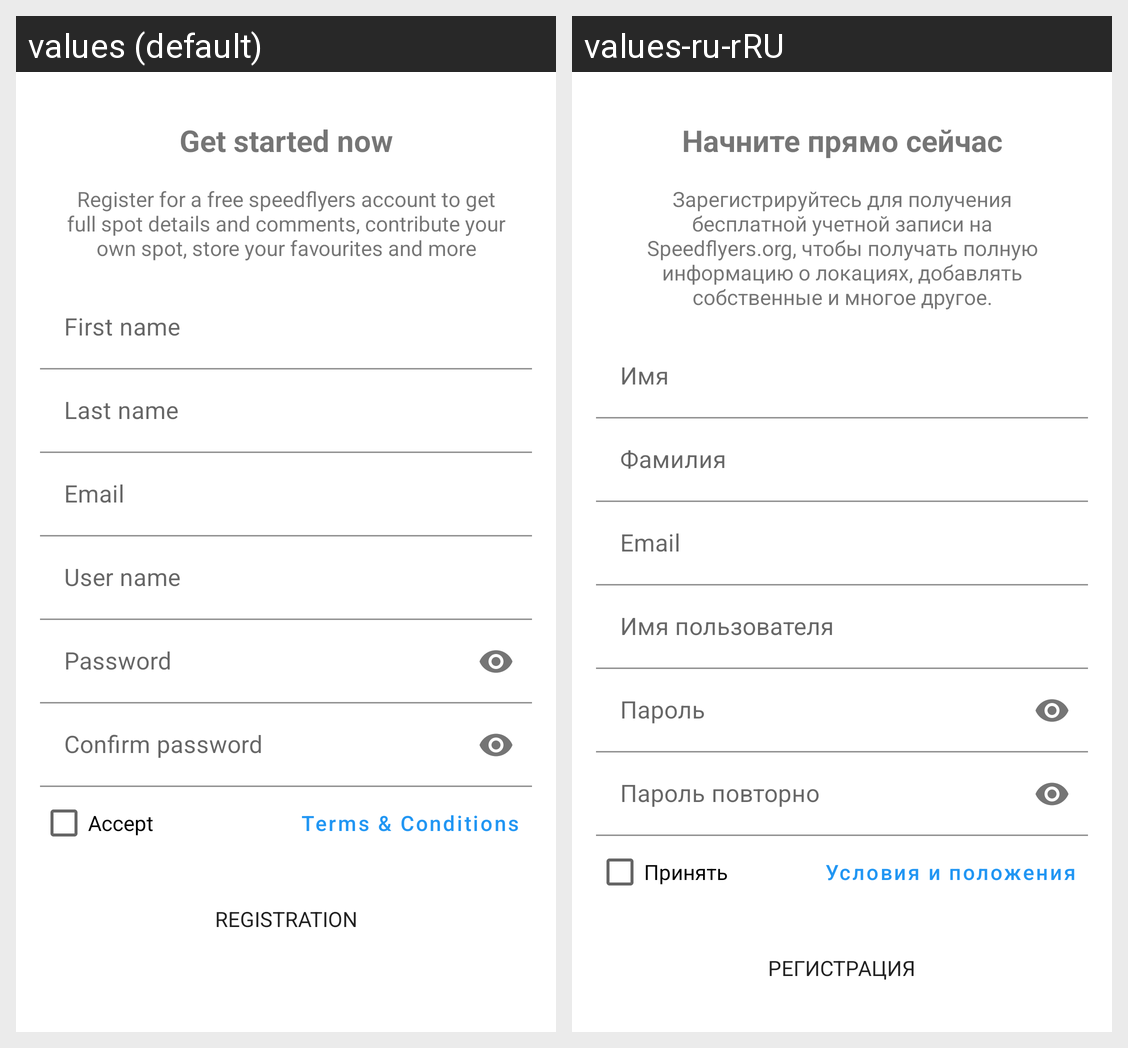

Translations of the strings shown on this Android screen, per locale in the grid:
Android screen res/layout/fragment_registration.xml rendered under 2 locales, left to right: values (default), values-ru-rRU. Device: Nexus 5 (rendered at 1080×1920; each locale shown at half size, 540×960, under a caption strip naming it); theme Theme.Speedflyers.
Strings drawn on this screen, with the default value and each locale's value (text and hints the layout hard-codes, and strings that could not be matched under every locale, appear in the picture but are not listed):

LoginHeaderText
  values: Get started now
  values-ru-rRU: Начните прямо сейчас

LoginText
  values: Register for a free speedflyers account to get full spot details and comments, contribute your own spot, store your favourites and more
  values-ru-rRU: Зарегистрируйтесь для получения бесплатной учетной записи на Speedflyers.org, чтобы получать полную информацию о локациях, добавлять собственные и многое другое.

hintFirstName
  values: First name
  values-ru-rRU: Имя

hintLastName
  values: Last name
  values-ru-rRU: Фамилия

hintEmail
  values: Email
  values-ru-rRU: Email

hintLogin
  values: User name
  values-ru-rRU: Имя пользователя

hintPassword
  values: Password
  values-ru-rRU: Пароль

hintConfirmPassword
  values: Confirm password
  values-ru-rRU: Пароль повторно

accept
  values: Accept
  values-ru-rRU: Принять

buttonTermsConditions
  values: Terms & Conditions
  values-ru-rRU: Условия и положения

buttonRegistration
  values: Registration
  values-ru-rRU: Регистрация
